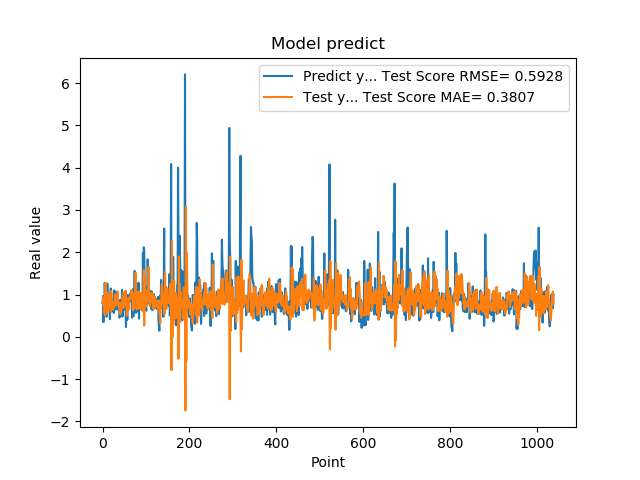

The data file committed next to this chart (first rows):
7.976629734039306641e-01, 8.237151136141034335e-01
9.608020186424257592e-01, 7.588220548513753272e-01
3.470349907875061035e-01, 9.391497802251431715e-01
9.546210169792177513e-01, 9.134936335519242556e-01
5.251880288124084473e-01, 5.583822207183862796e-01
1.275226235389709695e+00, 9.580465744330702860e-01
8.723750114440917969e-01, 5.094572747984932315e-01
7.321749925613403320e-01, 1.275178146225094178e+00
7.640249729156494141e-01, 8.198074380633314506e-01
4.752210080623626154e-01, 1.013728749399014362e+00
7.414129972457885742e-01, 7.539914641051342903e-01
1.258002042770385520e+00, 5.600637342045345912e-01
7.274609804153442383e-01, 8.113014894373682395e-01
7.892770171165466309e-01, 1.042099669282208430e+00
6.914690136909484863e-01, 8.644864545586552484e-01
7.093830108642578125e-01, 9.963470130833067540e-01
1.014547944068908691e+00, 6.815343229952172122e-01
4.182830154895783026e-01, 7.933980463426674179e-01
1.002280950546264648e+00, 9.014088244743573286e-01
1.143296003341674805e+00, 6.016660916933690428e-01
6.746559739112854004e-01, 1.083049701967026879e+00
6.009536385536193848e-01, 9.257057697903737781e-01
6.538079977035522461e-01, 8.909258635123209480e-01
7.814120054244995117e-01, 7.804552499076550243e-01
8.469259738922119141e-01, 6.421502399154025431e-01
6.482390165328979492e-01, 7.328731766842536688e-01
5.623700022697448730e-01, 7.985392103043158496e-01
1.099647998809814453e+00, 6.983784334819013173e-01
9.541710019111632191e-01, 7.155868413816526274e-01
6.694499850273132324e-01, 9.997508476188671223e-01
6.464660167694091797e-01, 9.039737013850663860e-01
8.223180174827575684e-01, 8.914954876238098125e-01
8.300920128822326660e-01, 7.505759725228630108e-01
1.067314028739929199e+00, 7.702496718045744872e-01
6.827279925346374512e-01, 8.700415406969603804e-01
6.464239954948425293e-01, 1.063499679680344645e+00
6.881093978881835938e-01, 7.781589073186152561e-01
6.500350236892700195e-01, 8.008198406499084099e-01
8.693690299987792969e-01, 6.573783716509484787e-01
4.518609941005706787e-01, 6.599017306497386715e-01
4.952389895915984552e-01, 8.035788437705111420e-01
6.850870251655578613e-01, 5.350080974901275654e-01
8.653740286827087402e-01, 6.411020390462531804e-01
7.400469779968261719e-01, 6.073312778584539773e-01
8.204330205917358398e-01, 7.876235455726580126e-01
1.108605027198791504e+00, 7.904488190288696536e-01
4.751499891281127930e-01, 9.535148089381940695e-01
9.457899928092955433e-01, 9.991443975517473319e-01
7.877500057220458984e-01, 6.861514190909089317e-01
9.367713332176208496e-01, 1.033507241701580481e+00
6.470239758491516113e-01, 7.152442215600858244e-01
1.029777050018310325e+00, 1.017638283904128027e+00
9.328820109367371716e-01, 7.767928378857327232e-01
7.528370022773742676e-01, 1.092105211245673058e+00
2.307340055704117099e-01, 9.043282967912242842e-01
8.772729635238647461e-01, 8.674447753086697022e-01
7.876309752464294434e-01, 4.968908014598150680e-01
3.992269933223724365e-01, 8.346395152496962622e-01
9.923512339591979980e-01, 6.137539109941623217e-01
7.200859785079956055e-01, 6.925873009511177569e-01
7.269890308380126953e-01, 9.243403881477074702e-01
... 979 more rows
